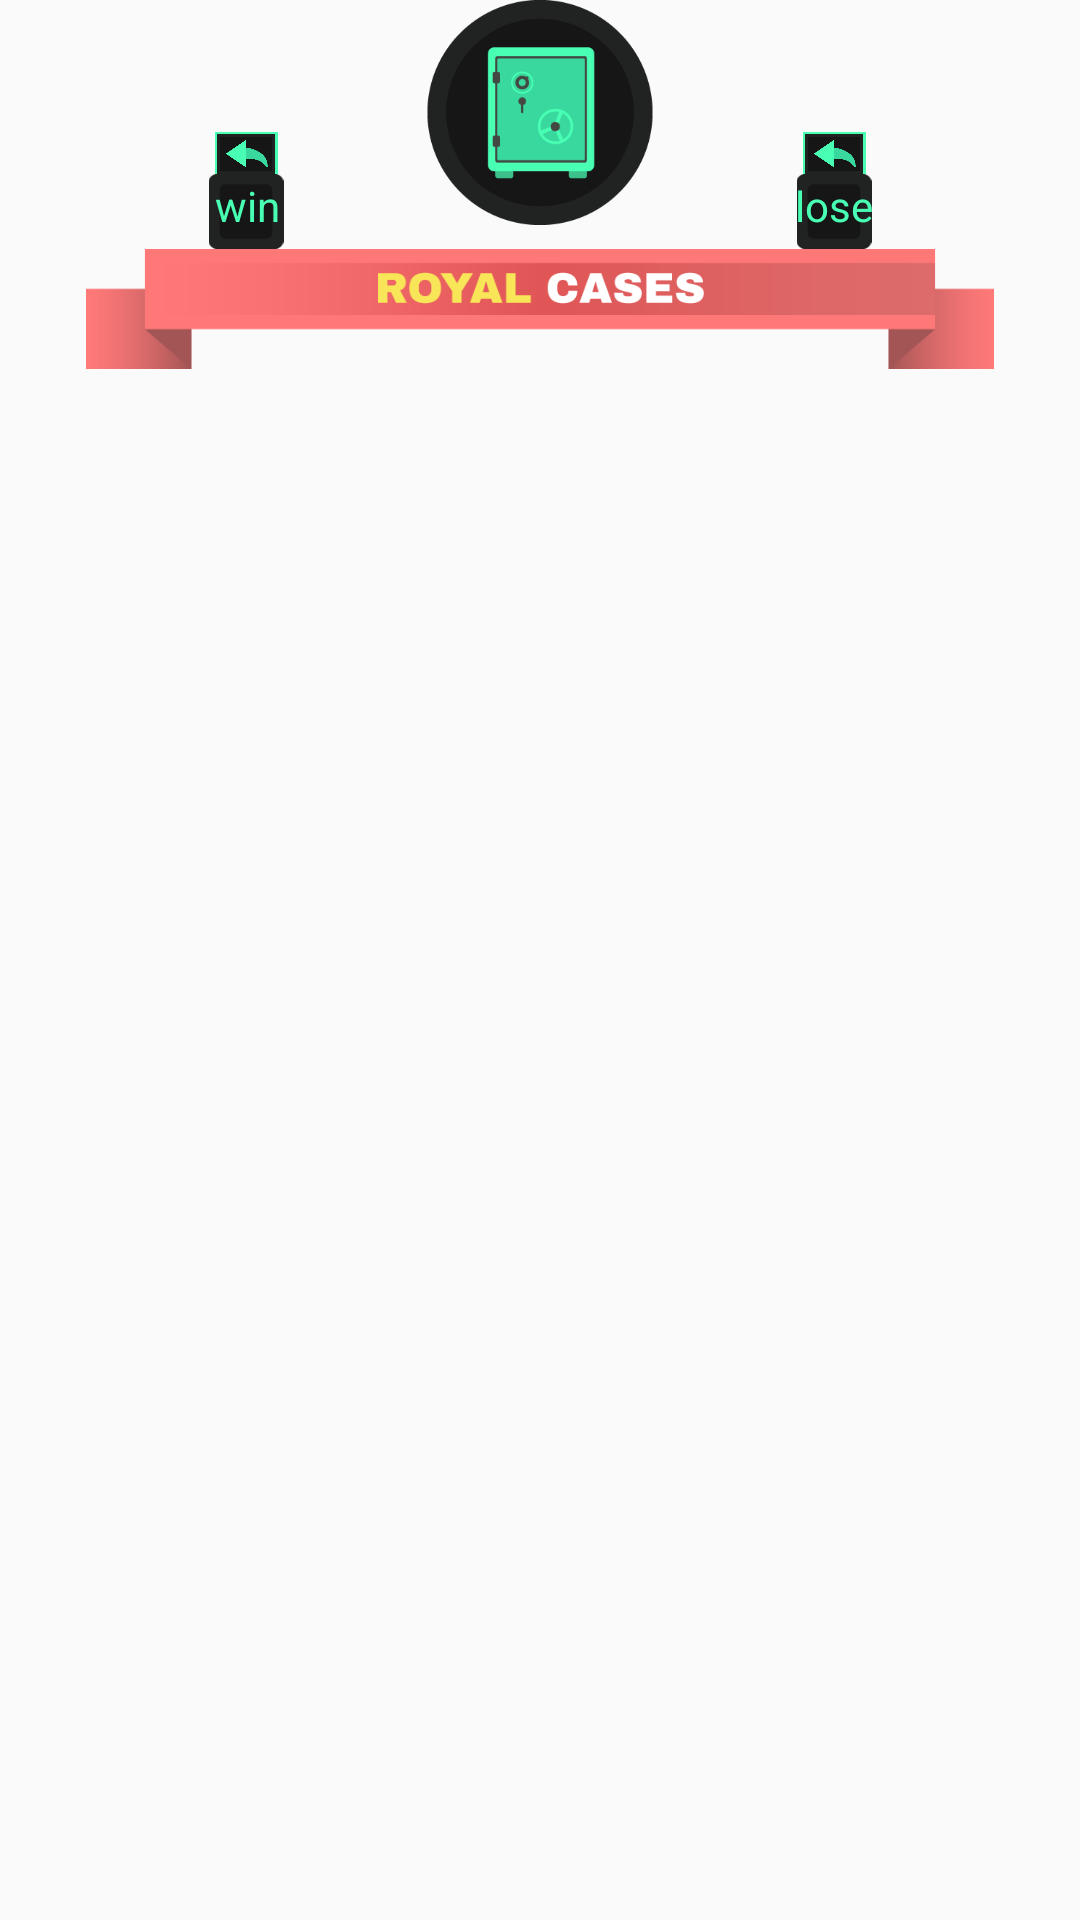

The Android layout XML behind this screen, and the referenced resources:
<!-- AndroidManifest.xml: application theme AppTheme -->
<!-- res/layout/topbar.xml -->
<?xml version="1.0" encoding="utf-8"?>
<android.support.constraint.ConstraintLayout
    xmlns:android="http://schemas.android.com/apk/res/android"
    xmlns:app="http://schemas.android.com/apk/res-auto"
    xmlns:tools="http://schemas.android.com/tools"
    android:layout_width="wrap_content"
    android:layout_height="wrap_content">

    <ImageView
        android:id="@+id/rank"
        android:background="@null"
        android:layout_width="130dp"
        android:layout_height="75dp"
        android:layout_marginLeft="8dp"
        android:layout_marginRight="8dp"
        android:layout_marginTop="0dp"
        app:layout_constraintLeft_toLeftOf="parent"
        app:layout_constraintRight_toRightOf="parent"
        app:layout_constraintTop_toTopOf="parent"
        app:srcCompat="@drawable/item_vault" />

    <ImageView
        android:id="@+id/reactionbanner"
        android:background="@null"
        android:layout_width="310dp"
        android:layout_height="40dp"
        app:srcCompat="@drawable/title_img_1"
        android:layout_marginLeft="8dp"
        app:layout_constraintLeft_toLeftOf="parent"
        android:layout_marginRight="8dp"
        app:layout_constraintRight_toRightOf="parent"
        android:layout_marginTop="8dp"
        app:layout_constraintTop_toBottomOf="@+id/rank" />

    <ImageView
        android:id="@+id/winback"
        android:layout_width="50dp"
        android:layout_height="25dp"
        android:layout_marginBottom="0dp"
        android:layout_marginRight="8dp"
        app:layout_constraintBottom_toTopOf="@+id/reactionbanner"
        app:layout_constraintRight_toLeftOf="@+id/rank"
        app:srcCompat="@drawable/stats_back" />

    <ImageView
        android:id="@+id/loseback"
        android:layout_width="50dp"
        android:layout_height="25dp"
        android:layout_marginBottom="0dp"
        android:layout_marginLeft="8dp"
        app:layout_constraintBottom_toTopOf="@+id/reactionbanner"
        app:layout_constraintLeft_toRightOf="@+id/rank"
        app:srcCompat="@drawable/stats_back" />

    <TextView
        android:id="@+id/win"
        android:layout_width="wrap_content"
        android:layout_height="wrap_content"
        android:layout_marginBottom="8dp"
        android:layout_marginLeft="8dp"
        android:layout_marginRight="8dp"
        android:layout_marginTop="8dp"
        android:text="win"
        android:textColor="@color/winlose"
        app:layout_constraintBottom_toBottomOf="@+id/winback"
        app:layout_constraintLeft_toLeftOf="@+id/winback"
        app:layout_constraintRight_toRightOf="@+id/winback"
        app:layout_constraintTop_toTopOf="@+id/winback"
        app:layout_constraintHorizontal_bias="0.538"
        app:layout_constraintVertical_bias="0.7" />

    <TextView
        android:id="@+id/lose"
        android:layout_width="wrap_content"
        android:layout_height="wrap_content"
        android:layout_marginBottom="8dp"
        android:layout_marginLeft="8dp"
        android:layout_marginRight="8dp"
        android:layout_marginTop="8dp"
        android:text="lose"
        android:textColor="@color/winlose"
        app:layout_constraintBottom_toBottomOf="@+id/loseback"
        app:layout_constraintLeft_toLeftOf="@+id/loseback"
        app:layout_constraintRight_toRightOf="@+id/loseback"
        app:layout_constraintTop_toTopOf="@+id/loseback"
        app:layout_constraintVertical_bias="0.7" />

    <ImageView
        android:id="@+id/winimg"
        android:layout_width="40dp"
        android:layout_height="14dp"
        android:layout_marginBottom="0dp"
        android:layout_marginLeft="8dp"
        android:layout_marginRight="8dp"
        app:layout_constraintBottom_toTopOf="@+id/winback"
        app:layout_constraintLeft_toLeftOf="@+id/winback"
        app:layout_constraintRight_toRightOf="@+id/winback"
        app:srcCompat="@drawable/back_icon" />

    <ImageView
        android:id="@+id/loseimg"
        android:layout_width="40dp"
        android:layout_height="14dp"
        android:layout_marginBottom="0dp"
        android:layout_marginLeft="8dp"
        android:layout_marginRight="8dp"
        app:layout_constraintBottom_toTopOf="@+id/loseback"
        app:layout_constraintHorizontal_bias="0.5"
        app:layout_constraintLeft_toLeftOf="@+id/loseback"
        app:layout_constraintRight_toRightOf="@+id/loseback"
        app:srcCompat="@drawable/back_icon" />
</android.support.constraint.ConstraintLayout>
<!-- resources referenced by this layout -->
<resources>
  <color name="winlose">#48ffb4</color>
  <!-- drawable back_icon: png bitmap (drawable, 3435 bytes) -->
  <!-- drawable item_vault: png bitmap (drawable-hdpi, 6891 bytes) -->
  <!-- drawable stats_back: jpg bitmap (drawable-ldpi, 985 bytes) -->
  <!-- drawable title_img_1: png bitmap (drawable, 6155 bytes) -->
  <style name="AppTheme" parent="Theme.AppCompat.Light.NoActionBar">
          
          <item name="colorPrimary">@color/colorPrimary</item>
          <item name="colorPrimaryDark">@color/colorPrimaryDark</item>
          <item name="colorAccent">@color/colorAccent</item>
      </style>
  <color name="colorPrimary">#000000</color>
  <color name="colorPrimaryDark">#000000</color>
  <color name="colorAccent">#000000</color>
</resources>
